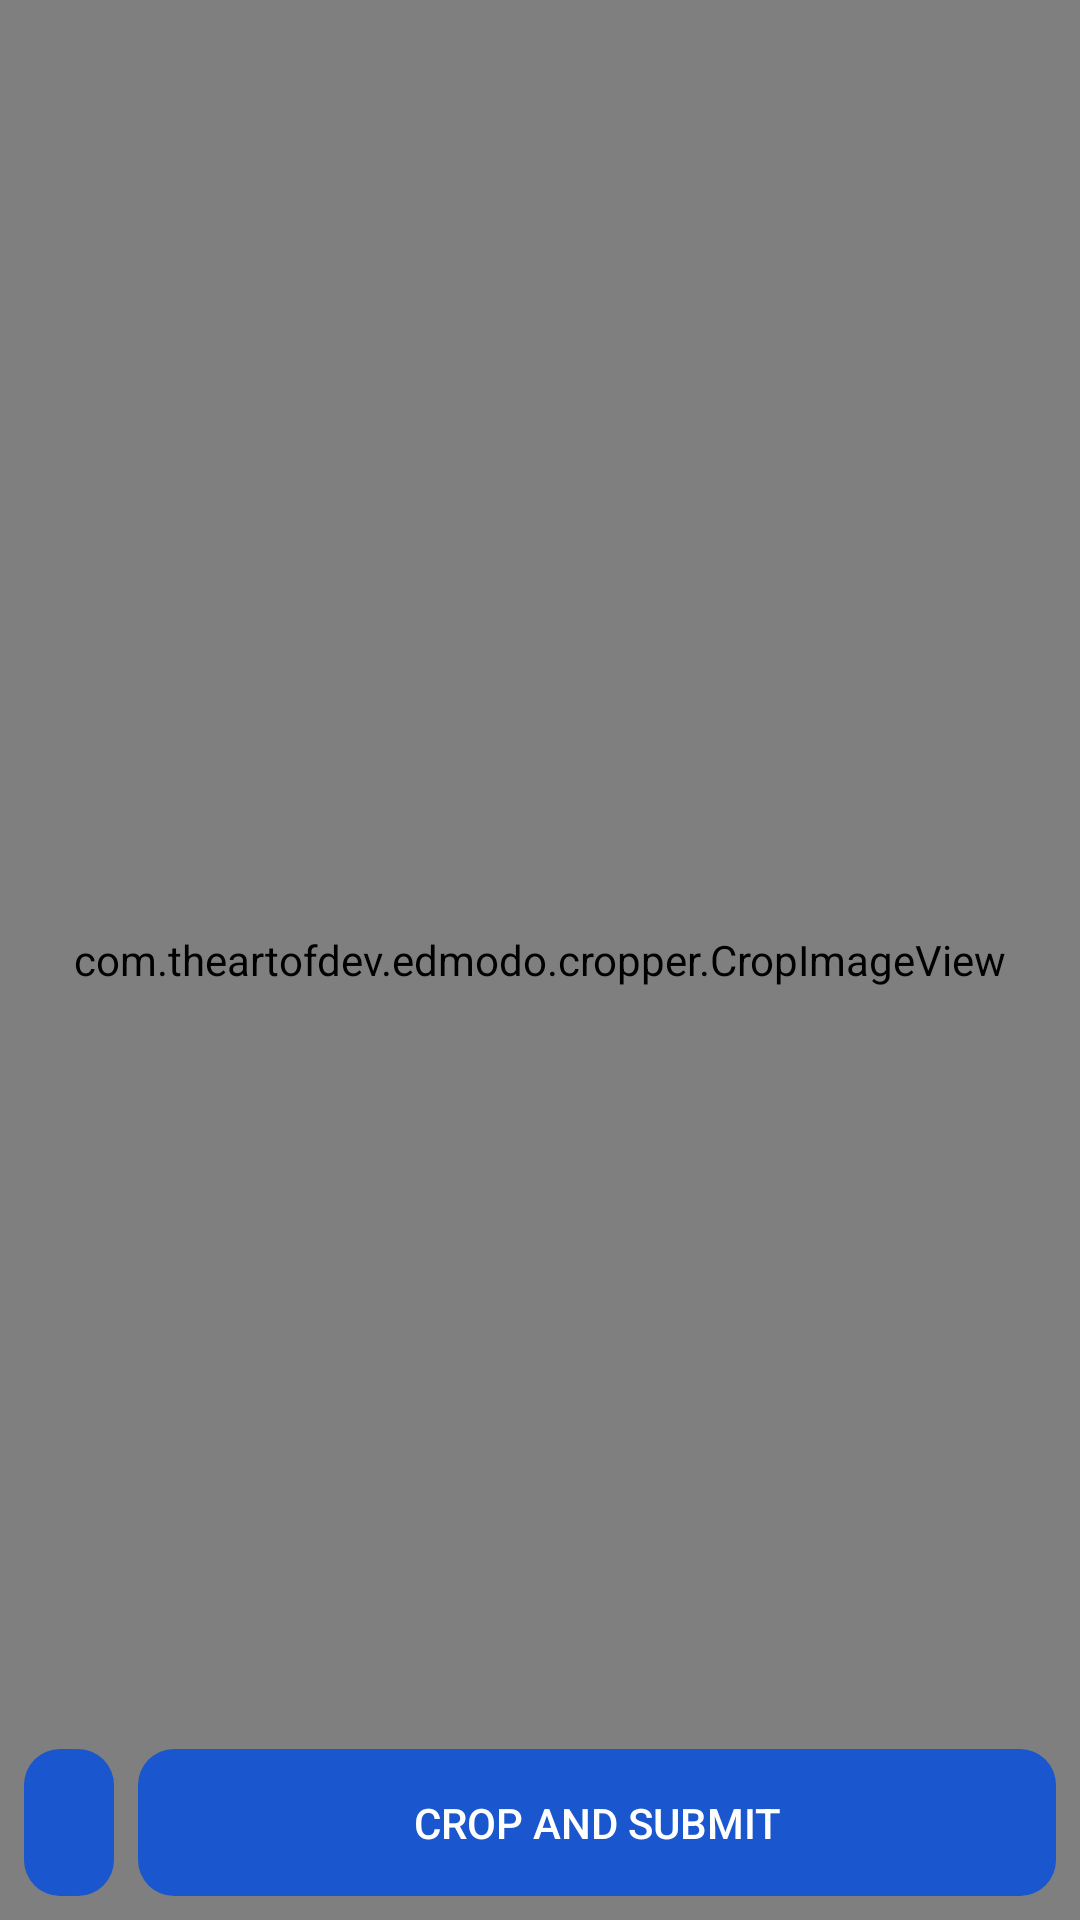

Reconstruct the res/layout file that produces this screen, plus the resources it refers to.
<!-- AndroidManifest.xml: application theme AppTheme -->
<!-- res/layout/activity_crop.xml -->
<?xml version="1.0" encoding="utf-8"?>
<android.support.constraint.ConstraintLayout
    xmlns:android="http://schemas.android.com/apk/res/android"
    xmlns:app="http://schemas.android.com/apk/res-auto"
    xmlns:tools="http://schemas.android.com/tools"
    android:layout_width="match_parent"
    android:layout_height="match_parent"
    tools:context="com.s21m.proftaaks2maatwerk.ui.CropActivity">

    <com.theartofdev.edmodo.cropper.CropImageView
        android:id="@+id/cropImageView"
        android:layout_width="0dp"
        android:layout_height="0dp"
        android:layout_weight="1"
        app:layout_constraintBottom_toBottomOf="parent"
        app:layout_constraintEnd_toEndOf="parent"
        app:layout_constraintStart_toStartOf="parent"
        app:layout_constraintTop_toTopOf="parent"
        app:cropShowProgressBar="false"
        app:cropBorderCornerColor="@color/colorAccent"
        app:cropBorderCornerThickness="4dp"
        app:cropBorderCornerLength="25dp"/>

    <Button
        style="@style/buttonTranslucentStyle"
        android:id="@+id/buttonCropImage"
        android:layout_width="0dp"
        android:layout_height="0dp"
        android:layout_marginBottom="8dp"
        android:layout_marginEnd="8dp"
        android:layout_marginStart="8dp"
        android:layout_marginTop="8dp"
        android:text="@string/crop_and_submit_button"
        app:layout_constraintBottom_toBottomOf="parent"
        app:layout_constraintEnd_toEndOf="parent"
        app:layout_constraintStart_toEndOf="@+id/buttonRetakePhoto"
        app:layout_constraintTop_toTopOf="@+id/guideline"/>

    <ImageButton
        android:contentDescription="@string/back_to_camera_button"
        style="@style/imageButtonStyle"
        android:id="@+id/buttonRetakePhoto"
        android:layout_width="wrap_content"
        android:layout_height="0dp"
        android:layout_marginBottom="8dp"
        android:layout_marginStart="8dp"
        android:layout_marginLeft="8dp"
        android:layout_marginTop="8dp"
        android:background="@drawable/rounded_shape_translucent"
        app:layout_constraintBottom_toBottomOf="parent"
        app:layout_constraintStart_toStartOf="parent"
        app:layout_constraintTop_toTopOf="@+id/guideline"
        app:srcCompat="@drawable/ic_photo_camera_white_36dp"/>

    <android.support.constraint.Guideline
        android:id="@+id/guideline"
        android:layout_width="wrap_content"
        android:layout_height="wrap_content"
        android:orientation="horizontal"
        app:layout_constraintGuide_end="65dp"/>

    <ProgressBar
        android:id="@+id/progressBarCrop"
        style="?android:attr/progressBarStyle"
        android:layout_width="wrap_content"
        android:layout_height="wrap_content"
        android:layout_marginBottom="8dp"
        android:layout_marginEnd="8dp"
        android:layout_marginStart="8dp"
        android:layout_marginTop="8dp"
        android:visibility="invisible"
        app:layout_constraintBottom_toTopOf="@+id/guideline"
        app:layout_constraintEnd_toEndOf="parent"
        app:layout_constraintStart_toStartOf="parent"
        app:layout_constraintTop_toTopOf="@+id/cropImageView" />

</android.support.constraint.ConstraintLayout>
<!-- resources referenced by this layout -->
<resources>
  <color name="colorAccent">#ff920a</color>
  <!-- drawable rounded_shape_translucent (drawable) -->
  <shape
      xmlns:android="http://schemas.android.com/apk/res/android"
      android:shape="rectangle"   >
  
      <solid
          android:color="@color/colorPrimaryDarkTranslucent" >
      </solid>
  
      <corners
          android:radius="12dp"   >
      </corners>
  
  </shape>
  <string name="back_to_camera_button">Go to camera</string>
  <string name="crop_and_submit_button">Crop and submit</string>
  <style name="buttonTranslucentStyle" parent="Base.Widget.AppCompat.Button">
          <item name="android:textColor">@android:color/white</item>
          <item name="android:background">@drawable/rounded_shape_translucent</item>
      </style>
  <style name="imageButtonStyle" parent="Base.Widget.AppCompat.ImageButton">
          <item name="background">@drawable/rounded_shape</item>
          <item name="android:paddingLeft">15dp</item>
          <item name="android:paddingRight">15dp</item>
      </style>
  <color name="colorPrimaryDarkTranslucent">#CC024DE2</color>
  <!-- drawable rounded_shape (drawable) -->
  <shape
      xmlns:android="http://schemas.android.com/apk/res/android"
      android:shape="rectangle"   >
  
      <solid
          android:color="@color/colorAccentDark" >
      </solid>
  
      <corners
          android:radius="12dp"   >
      </corners>
  
  </shape>
</resources>
